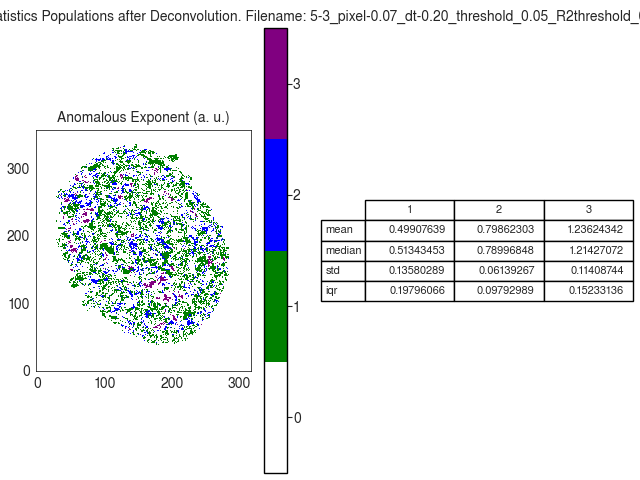

The data file committed next to this chart (first rows):
A
, 1, 2, 3
mean, 0.4991, 0.7986, 1.236
median, 0.5134, 0.79, 1.214
std, 0.1358, 0.06139, 0.1141
iqr, 0.198, 0.09793, 0.1523
